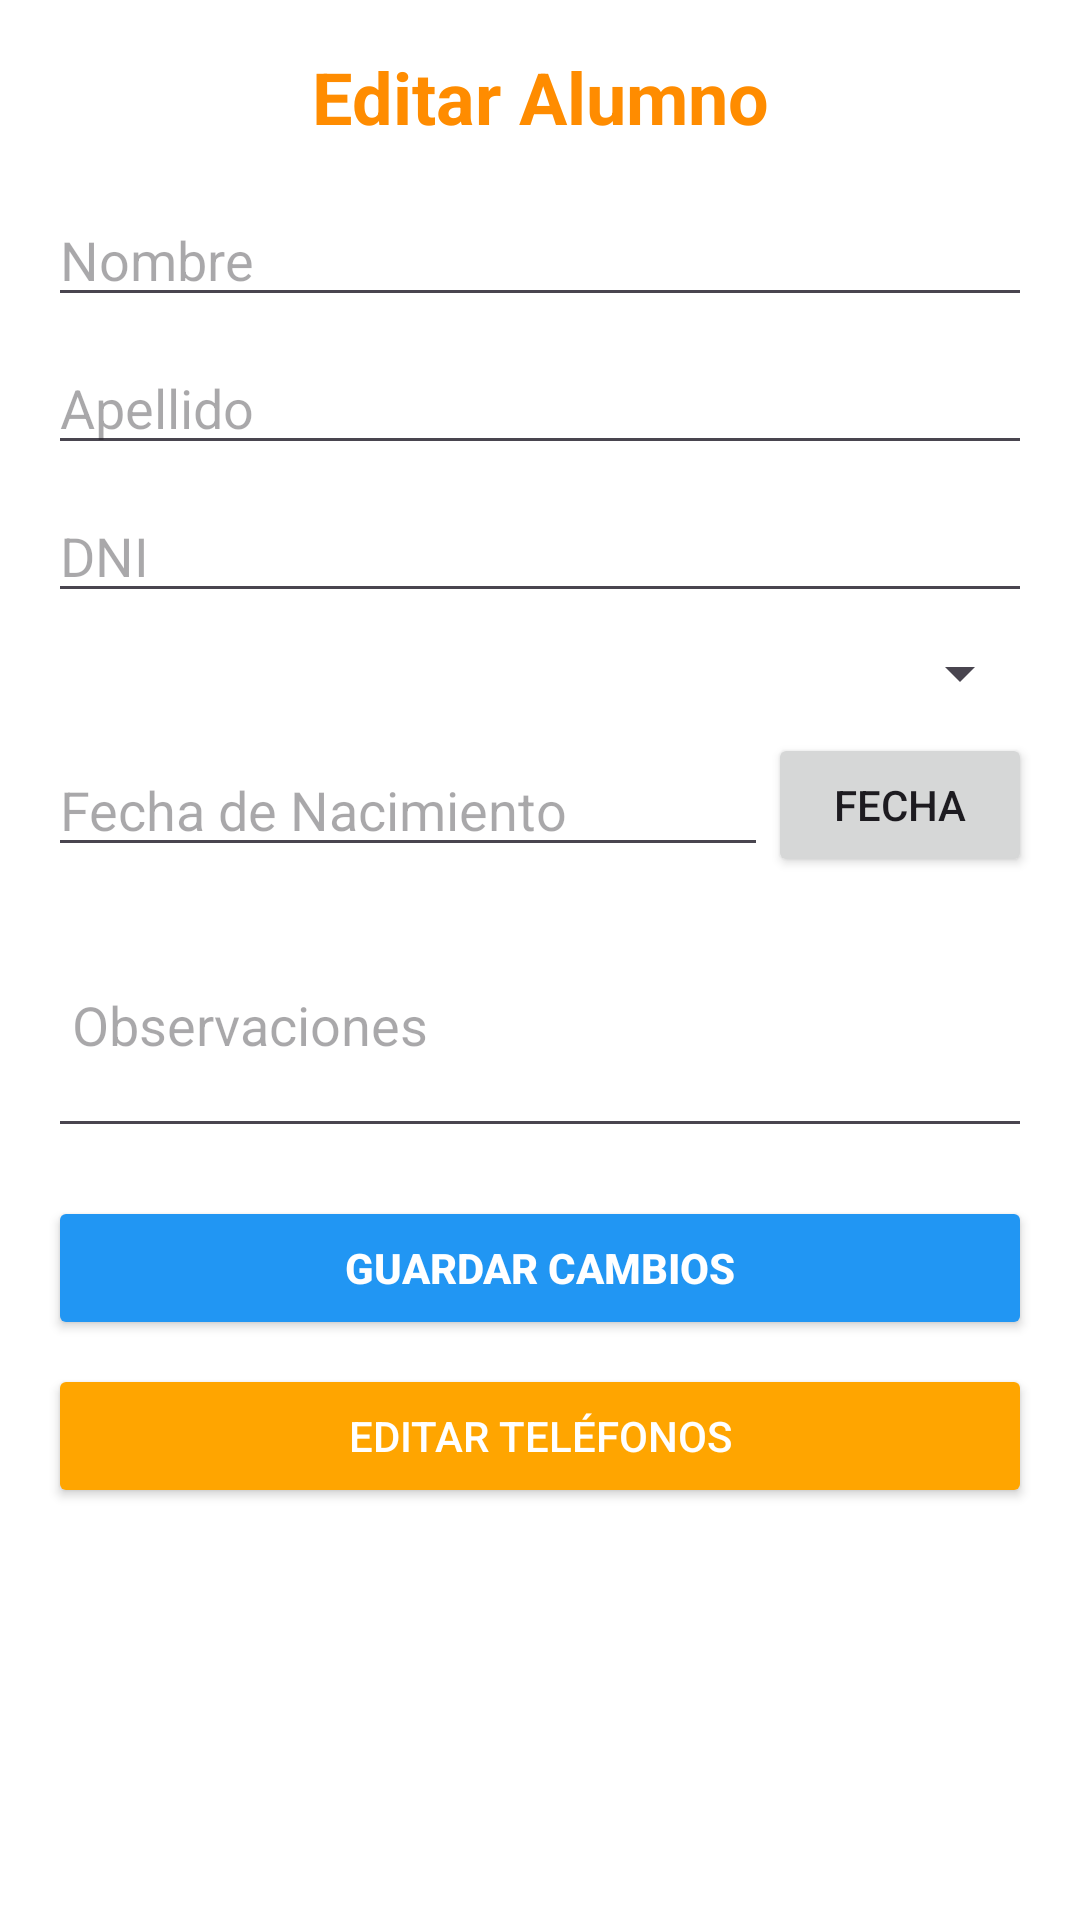

The Android layout XML behind this screen, and the referenced resources:
<!-- AndroidManifest.xml: application theme Theme.AulaDigital -->
<!-- res/layout/activity_editar_alumno.xml -->
<?xml version="1.0" encoding="utf-8"?>

<ScrollView xmlns:android="http://schemas.android.com/apk/res/android" xmlns:app="http://schemas.android.com/apk/res-auto"
    android:layout_width="match_parent"
    android:layout_height="match_parent"
    android:padding="16dp"
    android:background="#FFFFFF">

    <LinearLayout
        android:orientation="vertical"
        android:layout_width="match_parent"
        android:layout_height="wrap_content">

        
        <TextView
            android:id="@+id/tvTituloEditar"
            android:layout_width="match_parent"
            android:layout_height="wrap_content"
            android:text="Editar Alumno"
            android:textSize="24sp"
            android:textColor="#FF8C00"
            android:textStyle="bold"
            android:gravity="center"
            android:paddingBottom="16dp"/>

        <EditText
            android:id="@+id/etNombre"
            android:layout_width="match_parent"
            android:layout_height="wrap_content"
            android:hint="Nombre"/>

        <EditText
            android:id="@+id/etApellido"
            android:layout_width="match_parent"
            android:layout_height="wrap_content"
            android:hint="Apellido"
            android:layout_marginTop="8dp"/>

        <EditText
            android:id="@+id/etDni"
            android:layout_width="match_parent"
            android:layout_height="wrap_content"
            android:hint="DNI"
            android:inputType="number"
            android:layout_marginTop="8dp"/>

        
        <Spinner
            android:id="@+id/spinnerCurso"
            android:layout_width="match_parent"
            android:layout_height="wrap_content"
            android:layout_marginTop="8dp"/>

        
        <LinearLayout
            android:orientation="horizontal"
            android:layout_width="match_parent"
            android:layout_height="wrap_content"
            android:layout_marginTop="8dp"
            android:gravity="center_vertical">

            <EditText
                android:id="@+id/etFechaNacimiento"
                android:layout_width="0dp"
                android:layout_height="wrap_content"
                android:layout_weight="1"
                android:hint="Fecha de Nacimiento"
                android:focusable="false"
                android:clickable="true"/>

            <Button
                android:id="@+id/btnSeleccionarFecha"
                android:layout_width="wrap_content"
                android:layout_height="wrap_content"
                android:text="Fecha"/>
        </LinearLayout>

        
        <EditText
            android:id="@+id/etObservaciones"
            android:layout_width="match_parent"
            android:layout_height="wrap_content"
            android:hint="Observaciones"
            android:inputType="textMultiLine"
            android:minLines="3"
            android:layout_marginTop="8dp"
            android:padding="8dp"/>

        
        <Button
            android:id="@+id/btnGuardar"
            android:layout_width="match_parent"
            android:layout_height="wrap_content"
            android:text="Guardar Cambios"
            android:backgroundTint="#2196F3"
            android:textColor="#FFFFFF"
            android:textStyle="bold"
            android:layout_marginTop="16dp"/>

        <Button
            android:id="@+id/btnEditarTelefonos"
            android:layout_width="match_parent"
            android:layout_height="wrap_content"
            android:text="Editar Teléfonos"
            android:backgroundTint="#FFA500"
            android:textColor="#FFFFFF"
            android:layout_marginTop="8dp"/>

    </LinearLayout>
</ScrollView>
<!-- resources referenced by this layout -->
<resources>
  <style name="Theme.AulaDigital" parent="Base.Theme.AulaDigital" />
  <style name="Base.Theme.AulaDigital" parent="Theme.Material3.DayNight.NoActionBar">
          
          
      </style>
</resources>
